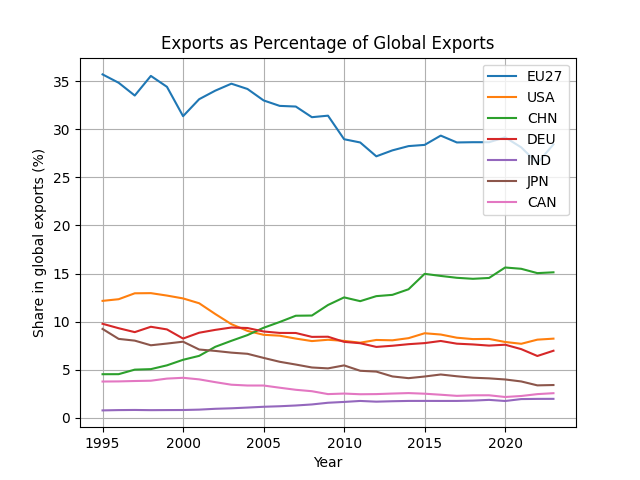

Source data for this figure (header and first rows):
, 0, USA, CHN, DEU, FRA, GBR, JPN, KOR, ITA, ESP, IND, BRA, RUS, CAN
0, 35.73, 12.15, 4.517, 9.768, 5.465, 4.549, 9.23, 2.55, 4.417, 1.814, 0.749, 1.034, 1.147, 3.755
1, 34.86, 12.32, 4.521, 9.306, 5.285, 4.666, 8.195, 2.482, 4.49, 1.884, 0.781, 1.008, 1.744, 3.768
2, 33.53, 12.94, 4.993, 8.898, 5.084, 4.681, 8.013, 2.496, 4.159, 1.861, 0.7946, 1.045, 1.633, 3.808
3, 35.57, 12.96, 5.045, 9.457, 5.437, 4.638, 7.529, 2.564, 4.309, 2.001, 0.7744, 1.023, 1.483, 3.839
4, 34.44, 12.7, 5.44, 9.179, 5.287, 4.516, 7.708, 2.689, 4.02, 1.952, 0.7834, 0.9155, 1.44, 4.06
5, 31.38, 12.41, 6.018, 8.229, 4.653, 4.241, 7.903, 2.888, 3.618, 1.762, 0.7894, 0.9312, 1.685, 4.143
6, 33.15, 11.9, 6.427, 8.836, 4.814, 4.216, 7.088, 2.675, 3.789, 1.824, 0.8295, 1.019, 1.684, 3.98
7, 34.04, 10.78, 7.368, 9.133, 4.778, 4.026, 6.942, 2.764, 3.784, 1.911, 0.9159, 1.011, 1.677, 3.69
8, 34.76, 9.729, 7.994, 9.378, 4.799, 3.747, 6.763, 2.879, 3.775, 2.005, 0.9682, 1.066, 1.842, 3.424
9, 34.21, 9.027, 8.589, 9.326, 4.55, 3.565, 6.641, 3.051, 3.666, 1.95, 1.044, 1.163, 2.126, 3.34
10, 33.02, 8.621, 9.35, 8.966, 4.219, 3.403, 6.216, 2.952, 3.453, 1.863, 1.127, 1.255, 2.385, 3.339
11, 32.45, 8.528, 9.953, 8.816, 4.108, 3.184, 5.811, 3.064, 3.358, 1.808, 1.181, 1.245, 2.482, 3.111
12, 32.38, 8.226, 10.61, 8.808, 3.936, 3.057, 5.523, 2.987, 3.432, 1.808, 1.26, 1.29, 2.523, 2.895
13, 31.28, 7.966, 10.63, 8.404, 3.795, 2.832, 5.217, 2.904, 3.225, 1.722, 1.369, 1.341, 2.667, 2.746
14, 31.43, 8.104, 11.72, 8.419, 3.894, 2.757, 5.124, 3.24, 3.192, 1.774, 1.545, 1.341, 2.511, 2.446
15, 28.98, 7.986, 12.52, 7.885, 3.412, 2.552, 5.435, 3.358, 2.881, 1.624, 1.631, 1.436, 2.625, 2.502
16, 28.64, 7.799, 12.12, 7.744, 3.241, 2.463, 4.874, 3.301, 2.828, 1.598, 1.733, 1.497, 2.807, 2.431
17, 27.2, 8.082, 12.65, 7.359, 3.151, 2.429, 4.789, 3.207, 2.71, 1.549, 1.659, 1.418, 2.843, 2.447
18, 27.82, 8.047, 12.78, 7.48, 3.16, 2.429, 4.285, 3.215, 2.741, 1.637, 1.702, 1.347, 2.746, 2.503
19, 28.27, 8.269, 13.36, 7.643, 3.208, 2.534, 4.105, 3.22, 2.775, 1.658, 1.735, 1.269, 2.655, 2.551
20, 28.39, 8.781, 14.97, 7.755, 3.185, 2.385, 4.278, 3.462, 2.813, 1.699, 1.737, 1.261, 2.117, 2.487
21, 29.36, 8.649, 14.75, 7.977, 3.223, 2.39, 4.487, 3.36, 2.904, 1.774, 1.733, 1.244, 1.945, 2.381
22, 28.65, 8.317, 14.55, 7.696, 3.084, 2.275, 4.303, 3.514, 2.849, 1.744, 1.735, 1.312, 2.131, 2.264
23, 28.67, 8.173, 14.45, 7.616, 3.032, 2.3, 4.152, 3.364, 2.822, 1.724, 1.767, 1.294, 2.377, 2.32
24, 28.67, 8.193, 14.54, 7.496, 3.084, 2.279, 4.085, 3.19, 2.83, 1.723, 1.845, 1.279, 2.35, 2.323
25, 29.18, 7.872, 15.63, 7.587, 2.84, 2.12, 3.97, 3.305, 2.832, 1.758, 1.727, 1.31, 1.997, 2.145
26, 28.13, 7.684, 15.49, 7.127, 2.697, 1.898, 3.763, 3.27, 2.779, 1.705, 1.928, 1.394, 2.354, 2.25
27, 26.49, 8.115, 15.04, 6.414, 2.575, 1.866, 3.355, 3.188, 2.594, 1.63, 1.948, 1.475, 2.233, 2.444
28, 28.44, 8.219, 15.13, 6.96, 2.809, 1.896, 3.391, 2.853, 2.823, 1.78, 1.952, 1.573, 1.744, 2.54
